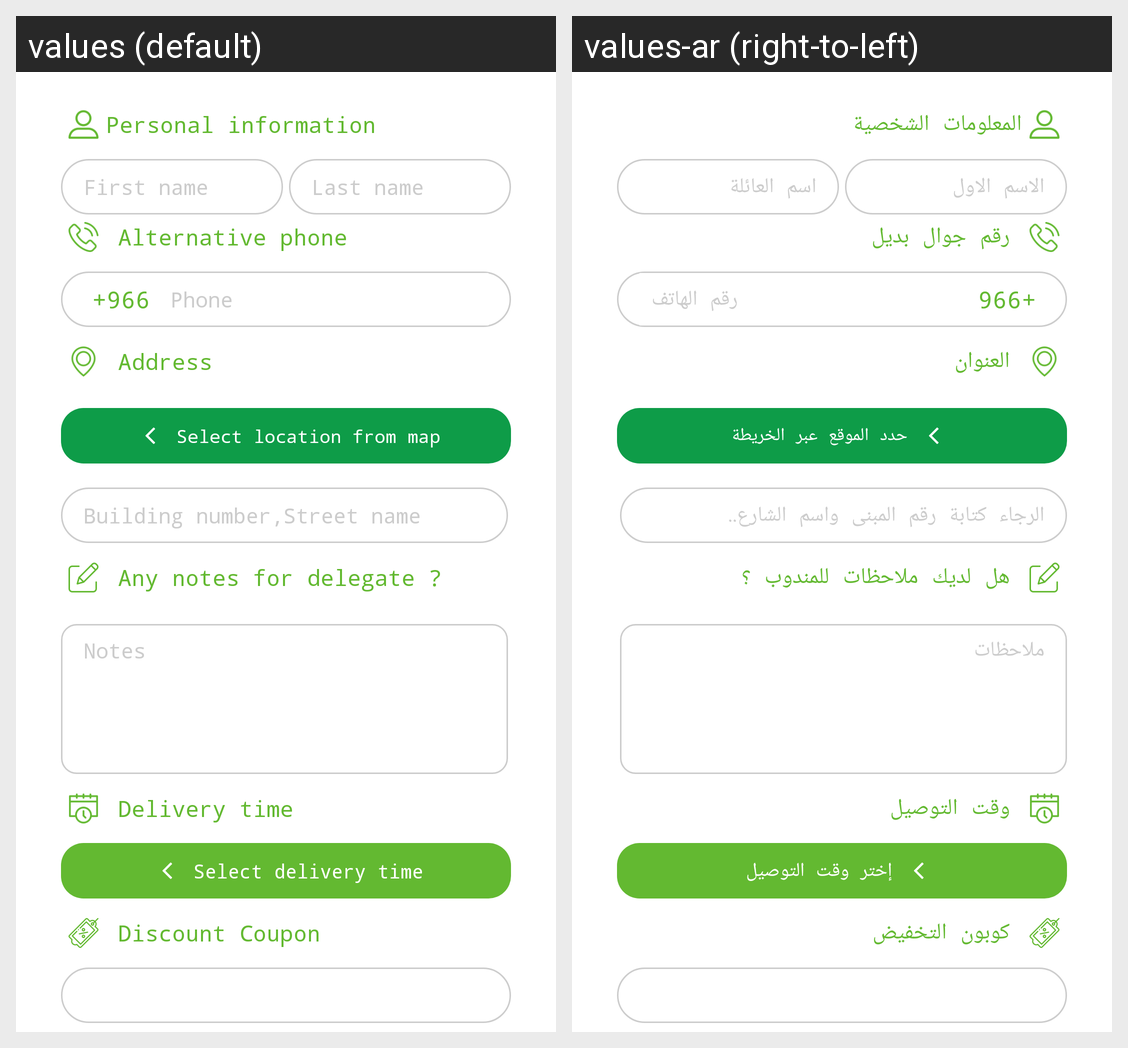

Locale-by-locale string values for the Android screen shown in this grid:
Android screen res/layout/fragment_delivery_address.xml rendered under 2 locales, left to right: values (default), values-ar (right-to-left). Device: Nexus 5 (rendered at 1080×1920; each locale shown at half size, 540×960, under a caption strip naming it); theme AppTheme.
Strings drawn on this screen, with the default value and each locale's value (text and hints the layout hard-codes, and strings that could not be matched under every locale, appear in the picture but are not listed):

personal_information
  values: Personal information
  values-ar: المعلومات الشخصية

first_name
  values: First name
  values-ar: الاسم الاول

last_name
  values: Last name
  values-ar: اسم العائلة

phone
  values: Phone
  values-ar: رقم الهاتف

alternative_phone
  values: Alternative phone
  values-ar: رقم جوال بديل

address
  values: Address
  values-ar: العنوان

select_location_from_map
  values: Select location from map
  values-ar: حدد الموقع عبر الخريطة

building_number_street_name
  values: Building number,Street name
  values-ar: الرجاء كتابة رقم المبنى واسم الشارع..

any_feedback_for_delegate
  values: Any notes for delegate ?
  values-ar: هل لديك ملاحظات للمندوب ؟

feedback
  values: Notes
  values-ar: ملاحظات

delivery_time
  values: Delivery time
  values-ar: وقت التوصيل

sel_delv_time
  values: Select delivery time
  values-ar: إختر وقت التوصيل

discount_coupon
  values: Discount Coupon
  values-ar: كوبون التخفيض
